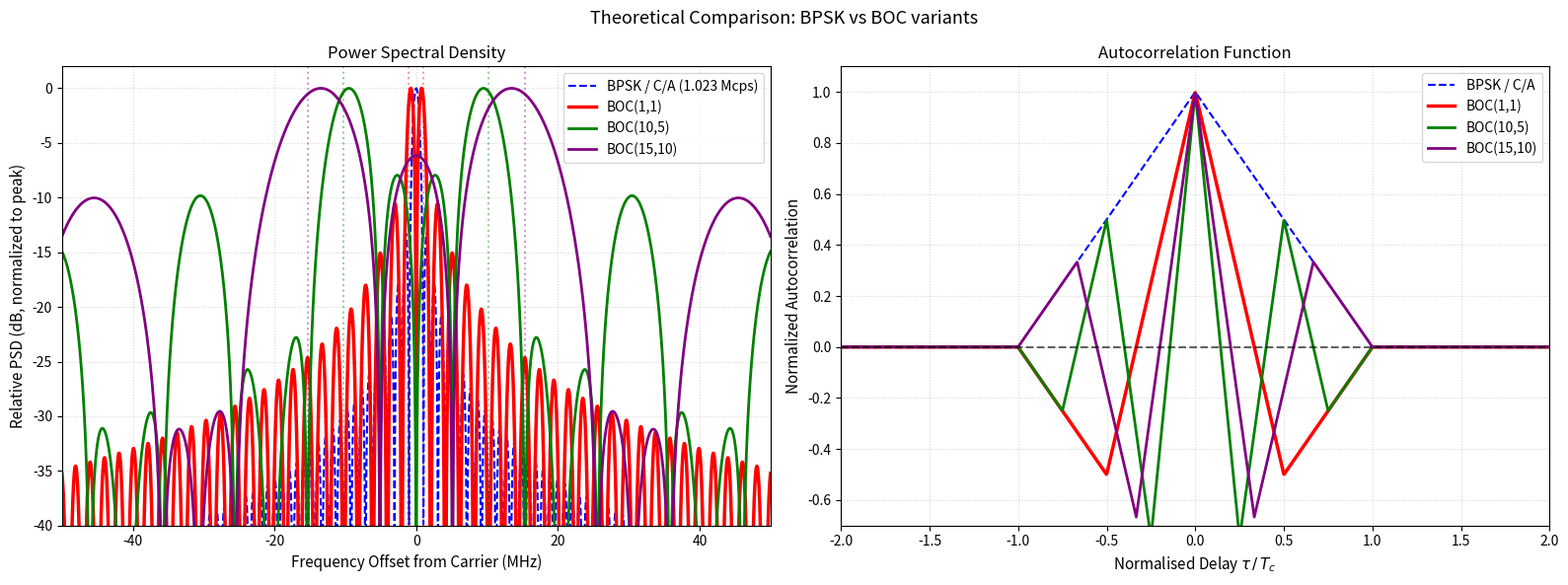

Reproduce this figure in Python.
import matplotlib.pyplot as plt
import numpy as np


def boc_psd(freq: np.ndarray, m: int, n: int, f0: float = 1.023) -> np.ndarray:
    """BOC(m, n) normalized PSD.

    N = 2m/n (subcarrier half-periods per chip).
    Even N: G ∝ sin²(πf/fc) · tan²(πf/(2fs)) / (πf)²
    Odd  N: G ∝ cos²(πf/fc) · tan²(πf/(2fs)) / (πf)²
    """
    fs = m * f0  # subcarrier frequency (MHz)
    fc = n * f0  # code chip rate (MHz)
    N = (2 * m) // n

    eps = 1e-15
    f_safe = np.where(np.abs(freq) < eps, eps, freq)

    alpha = np.pi * f_safe / fc  # πf/fc
    beta = np.pi * f_safe / (2 * fs)  # πf/(2fs)

    trig_fc = np.sin(alpha) if N % 2 == 0 else np.cos(alpha)

    # sin(beta)*tan(beta) = sin²(beta)/cos(beta); guard against 0/0 at the removable poles
    with np.errstate(divide="ignore", invalid="ignore"):
        psd = (trig_fc * np.sin(beta) / (np.pi * f_safe * np.cos(beta))) ** 2
    psd = np.where(np.isfinite(psd), psd, 0.0)
    return psd


def boc_acf(m: int, n: int, tau_norm: np.ndarray) -> np.ndarray:
    """BOC(m,n) ACF vs normalised delay τ/Tc, computed from the chip waveform."""
    N = (2 * m) // n
    pts = N * 500  # N divides pts exactly
    sub = np.arange(pts) // (pts // N)
    h = np.where(sub % 2 == 0, 1.0, -1.0)
    acf = np.zeros(len(tau_norm))
    for i, tau in enumerate(tau_norm):
        k = int(round(abs(tau) * pts))
        if k >= pts:
            acf[i] = 0.0
        else:
            acf[i] = np.dot(h[k:], h[: pts - k]) / pts
    return acf


def plot_boc_psd(bw_mhz: float = 20.0) -> None:
    f0 = 1.023  # base chip rate (MHz)
    freq = np.linspace(-bw_mhz, bw_mhz, 4000)
    eps = 1e-15
    f_safe = np.where(np.abs(freq) < eps, eps, freq)

    psd_bpsk = np.sinc(f_safe / f0) ** 2

    tau_norm = np.linspace(-2, 2, 2000)  # τ / Tc (dimensionless)
    acf_bpsk = np.maximum(1.0 - np.abs(tau_norm), 0.0)

    signals = [
        ("BOC(1,1)", 1, 1, "red", 2.5, "-"),
        ("BOC(10,5)", 10, 5, "green", 2.0, "-"),
        ("BOC(15,10)", 15, 10, "purple", 2.0, "-"),
    ]

    def to_db(psd: np.ndarray) -> np.ndarray:
        return 10 * np.log10(psd / np.max(psd) + 1e-12)

    fig, axes = plt.subplots(1, 2, figsize=(16, 6))
    fig.suptitle("Theoretical Comparison: BPSK vs BOC variants", fontsize=13)

    ax_psd = axes[0]
    ax_psd.plot(freq, to_db(psd_bpsk), color="blue", lw=1.5, linestyle="--", label="BPSK / C/A (1.023 Mcps)")

    ax_acf = axes[1]
    ax_acf.plot(tau_norm, acf_bpsk, color="blue", lw=1.5, linestyle="--", label="BPSK / C/A")

    for label, m, n, color, lw, ls in signals:
        psd = boc_psd(freq, m, n, f0)
        ax_psd.plot(freq, to_db(psd), color=color, lw=lw, linestyle=ls, label=label)
        fs = m * f0
        ax_psd.axvline(x=fs, color=color, linestyle=":", alpha=0.4)
        ax_psd.axvline(x=-fs, color=color, linestyle=":", alpha=0.4)

        acf = boc_acf(m, n, tau_norm)
        ax_acf.plot(tau_norm, acf, color=color, lw=lw, linestyle=ls, label=label)

    ax_psd.set_title("Power Spectral Density", fontsize=12)
    ax_psd.set_xlabel("Frequency Offset from Carrier (MHz)", fontsize=11)
    ax_psd.set_ylabel("Relative PSD (dB, normalized to peak)", fontsize=11)
    ax_psd.set_xlim(-bw_mhz, bw_mhz)
    ax_psd.set_ylim(-40, 2)
    ax_psd.grid(True, which="both", linestyle=":", alpha=0.5)
    ax_psd.legend(loc="upper right")

    ax_acf.axhline(y=0, color="black", linestyle="--", alpha=0.6)
    ax_acf.set_title("Autocorrelation Function", fontsize=12)
    ax_acf.set_xlabel(r"Normalised Delay $\tau\,/\,T_c$", fontsize=11)
    ax_acf.set_ylabel("Normalized Autocorrelation", fontsize=11)
    ax_acf.set_xlim(-2, 2)
    ax_acf.set_ylim(-0.7, 1.1)
    ax_acf.grid(True, which="both", linestyle=":", alpha=0.5)
    ax_acf.legend(loc="upper right")

    plt.tight_layout()
    figname = f"gps_boc_variants_bw{bw_mhz:.0f}MHz.png"
    plt.savefig(figname, dpi=300)
    print(f"Saved figure: {figname}")
    plt.show()


if __name__ == "__main__":
    plot_boc_psd(bw_mhz=50.0)
